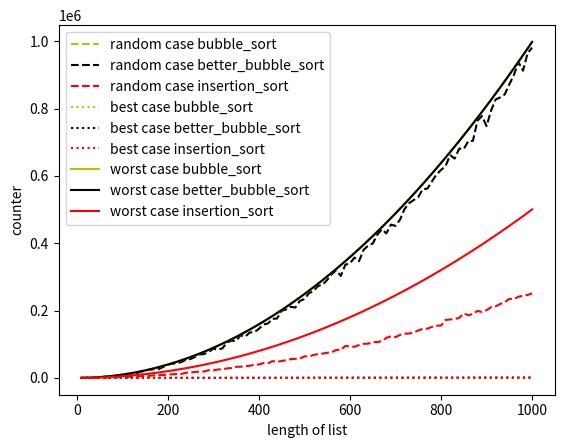

Reproduce this figure in Python.
import matplotlib.pyplot as plt
import numpy as np
import os
import random as r
#--------------bubble------------------------------------------
def bubble_sort(nums):
    nums1=nums[:]
    countt=0
    for i in range(n-1):
        for j in range(n-1):
            countt+=1
            if nums1[j]>nums1[j+1]:
                nums1[j],nums1[j+1]=nums1[j+1],nums1[j]
    return countt
#--------------bubble------------------------------------------
#----------------------------------------better bubble-----------------
def better_bubble_sort(nums):
    countt=0
    nums1=nums[:]
    for i in range(n-1):
        sorted=True
        for j in range(n-1):
            countt+=1
            if nums1[j]>nums1[j+1]:
                nums1[j],nums1[j+1]=nums1[j+1],nums1[j]
                sorted=False
        if sorted==True:
            return countt
    return countt

#----------------------------------------better bubble-----------------
#--------------insertion------------------------------------------
def insertion_sort(nums):  
    nums1=nums[:]
    countt=0
    for i in range(1, len(nums)):
        item_to_insert = nums1[i]
        
        j = i - 1
        countt+=1
        while j >= 0 and nums1[j] > item_to_insert:
            countt+=1
            nums1[j + 1] = nums1[j]
            j -= 1
        
        nums1[j + 1] = item_to_insert
    return countt
#--------------insertion------------------------------------------






n1=list(range(10,1010,10))

count=[]
count2=[]
count3=[]
countB=[]
countB2=[]
countB3=[]
countW=[]
countW2=[]
countW3=[]
for n in n1:


    best=list(range(1,n+1))

    #print("Best before")
    #print(best,"\n")



    list1=best[:]
    r.shuffle(list1)
    #print("Random before")
    #print(list,"\n")


    worst=list(range(n,0,-1))

    #print("Worst before")
    #print(worst,"\n\n")

    countB.append(bubble_sort(best))

    count.append(bubble_sort(list1))

    countW.append(bubble_sort(worst))

    #print("Bubble")
    #print("\nBest after counter = ",a)
    #print(countB)
    #print("\nRandom after counter = ",b)
    #print(count)
    #print("\nWorst after counter = ",c)
    #print(countW)
    #print("\n____________________________")

    countB2.append(better_bubble_sort(best))

    count2.append(better_bubble_sort(list1))

    countW2.append(better_bubble_sort(worst))

    #print("Better_Bubble")
    #print("\nBest after counter = ",a)
    #print(countB2)
    #print("\nRandom after counter = ",b)
    #print(count2)
    #print("\nWorst after counter = ",c)
    #print(countW2)
    #print("\n____________________________")
    countB3.append(insertion_sort(best))

    count3.append(insertion_sort(list1))

    countW3.append(insertion_sort(worst))

    #print("Insertion")
    #print("\nBest after counter = ",a)
    #print(countB3)
    #print("\nRandom after counter = ",b)
    #print(count3)
    #print("\nWorst after counter = ",c)
    #print(countW3)
    #print("\n____________________________")




plt.plot(n1,count, "--y",
         n1,count2, "--k",
         n1,count3, "--r",
         n1, countB, ":y",
         n1, countB2, ":k",
         n1, countB3, ":r",
         n1, countW, "y",
         n1, countW2, "k",
         n1, countW3, "r"
         )
plt.xlabel("length of list")
plt.ylabel("counter")
plt.legend(("random case bubble_sort","random case better_bubble_sort","random case insertion_sort","best case bubble_sort", "best case better_bubble_sort","best case insertion_sort","worst case bubble_sort","worst case better_bubble_sort","worst case insertion_sort"))
plt.show()